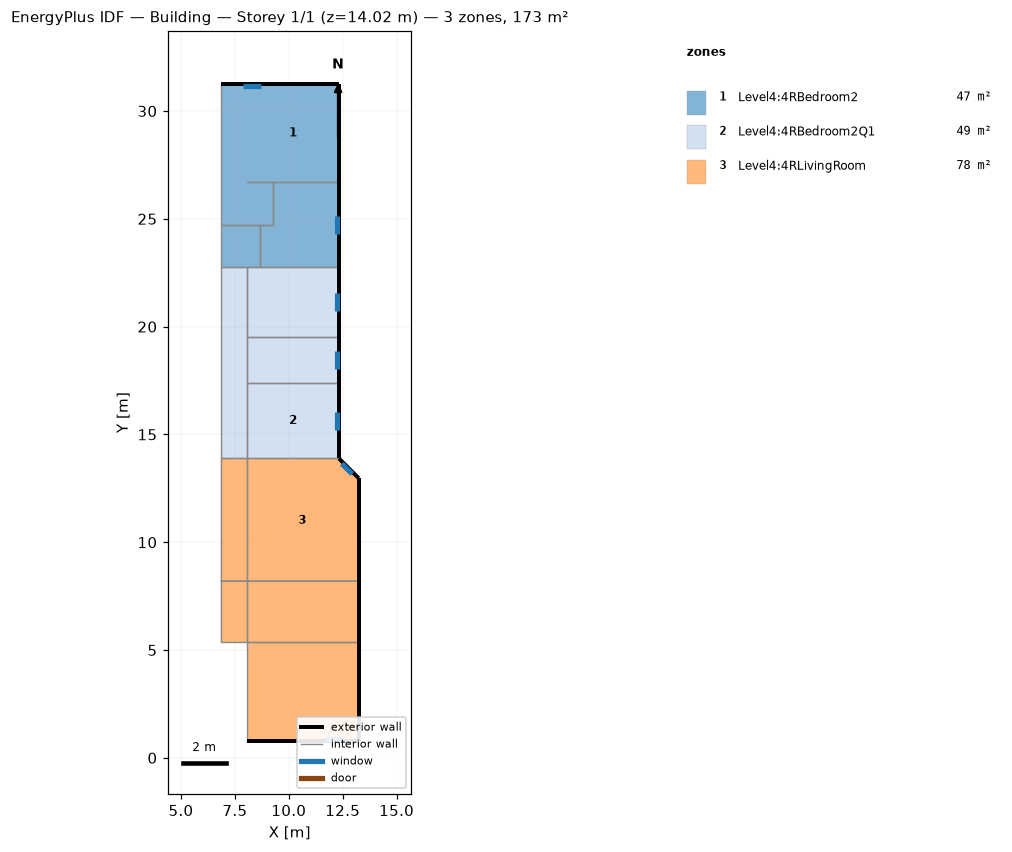
=== STOREY PLAN SPEC (per zone: floor XY polygon, exterior-wall plan segments, windows/doors) ===
zone 1: Level4:4RBedroom2  (46.5 m²)
  floor: (12.33, 26.69) (8.06, 26.69) (8.06, 31.26) (12.33, 31.26)
  floor: (8.06, 24.73) (6.84, 24.73) (6.84, 31.26) (8.06, 31.26)
  floor: (8.67, 22.77) (6.84, 22.77) (6.84, 24.73) (8.67, 24.73)
  floor: (9.28, 22.77) (8.67, 22.77) (8.67, 24.73) (9.28, 24.73)
  floor: (12.33, 22.77) (9.28, 22.77) (9.28, 26.69) (12.33, 26.69)
  floor: (9.28, 24.73) (8.06, 24.73) (8.06, 26.69) (9.28, 26.69)
  exterior wall: (12.33, 26.69) – (12.33, 31.26)  [4.6 m]
  exterior wall: (12.33, 31.26) – (6.84, 31.26)  [5.5 m]
    window: (8.71, 31.18) – (7.88, 31.18)  [1.5 m²]
  exterior wall: (12.33, 22.77) – (12.33, 26.69)  [3.9 m]
    window: (12.25, 24.31) – (12.25, 25.15)  [1.5 m²]
  interior walls: 19
zone 2: Level4:4RBedroom2Q1  (48.8 m²)
  floor: (12.33, 19.52) (8.06, 19.52) (8.06, 22.77) (12.33, 22.77)
  floor: (8.06, 13.88) (6.84, 13.88) (6.84, 22.77) (8.06, 22.77)
  floor: (12.33, 17.39) (8.06, 17.39) (8.06, 19.52) (12.33, 19.52)
  floor: (12.33, 13.88) (8.06, 13.88) (8.06, 17.39) (12.33, 17.39)
  exterior wall: (12.33, 19.52) – (12.33, 22.77)  [3.3 m]
    window: (12.25, 20.73) – (12.25, 21.57)  [1.5 m²]
  exterior wall: (12.33, 17.39) – (12.33, 19.52)  [2.1 m]
    window: (12.25, 18.04) – (12.25, 18.87)  [1.5 m²]
  exterior wall: (12.33, 13.88) – (12.33, 17.39)  [3.5 m]
    window: (12.25, 15.22) – (12.25, 16.05)  [1.5 m²]
  interior walls: 16
zone 3: Level4:4RLivingRoom  (77.9 m²)
  floor: (13.24, 0.78) (8.06, 0.78) (8.06, 5.35) (13.24, 5.35)
  floor: (8.06, 8.19) (6.84, 8.19) (6.84, 13.88) (8.06, 13.88)
  floor: (13.24, 8.19) (8.06, 8.19) (8.06, 13.88) (12.33, 13.88) (13.24, 12.97)
  floor: (8.06, 5.35) (6.84, 5.35) (6.84, 8.19) (8.06, 8.19)
  floor: (13.24, 5.35) (8.06, 5.35) (8.06, 8.19) (13.24, 8.19)
  exterior wall: (13.24, 0.78) – (13.24, 5.35)  [4.6 m]
  exterior wall: (8.06, 0.78) – (13.24, 0.78)  [5.2 m]
    window: (11.69, 0.85) – (12.52, 0.85)  [1.5 m²]
  exterior wall: (13.24, 8.19) – (13.24, 12.97)  [4.8 m]
  exterior wall: (13.24, 12.97) – (12.33, 13.88)  [1.3 m]
    window: (12.94, 13.16) – (12.46, 13.64)  [1.0 m²]
  exterior wall: (13.24, 5.35) – (13.24, 8.19)  [2.8 m]
  interior walls: 16

=== DERIVED (storey summary) ===
Building: Building
Storey: 1 of 1  (floor level z = 14.02 m)
Storey gross floor area: 173.2 m²
Zones on this storey: 3
  - Level4:4RBedroom2: floor 46.5 m²; exterior wall 14.0 m (49.0 m²); 2 window(s) 2.9 m²; WWR 6.0%
  - Level4:4RBedroom2Q1: floor 48.8 m²; exterior wall 8.9 m (31.2 m²); 3 window(s) 4.4 m²; WWR 14.0%
  - Level4:4RLivingRoom: floor 77.9 m²; exterior wall 18.7 m (65.4 m²); 2 window(s) 2.4 m²; WWR 3.7%
Zone adjacency (shared interzone walls):
  - Level4:4RBedroom2 ↔ Level4:4RBedroom2Q1
  - Level4:4RBedroom2Q1 ↔ Level4:4RLivingRoom